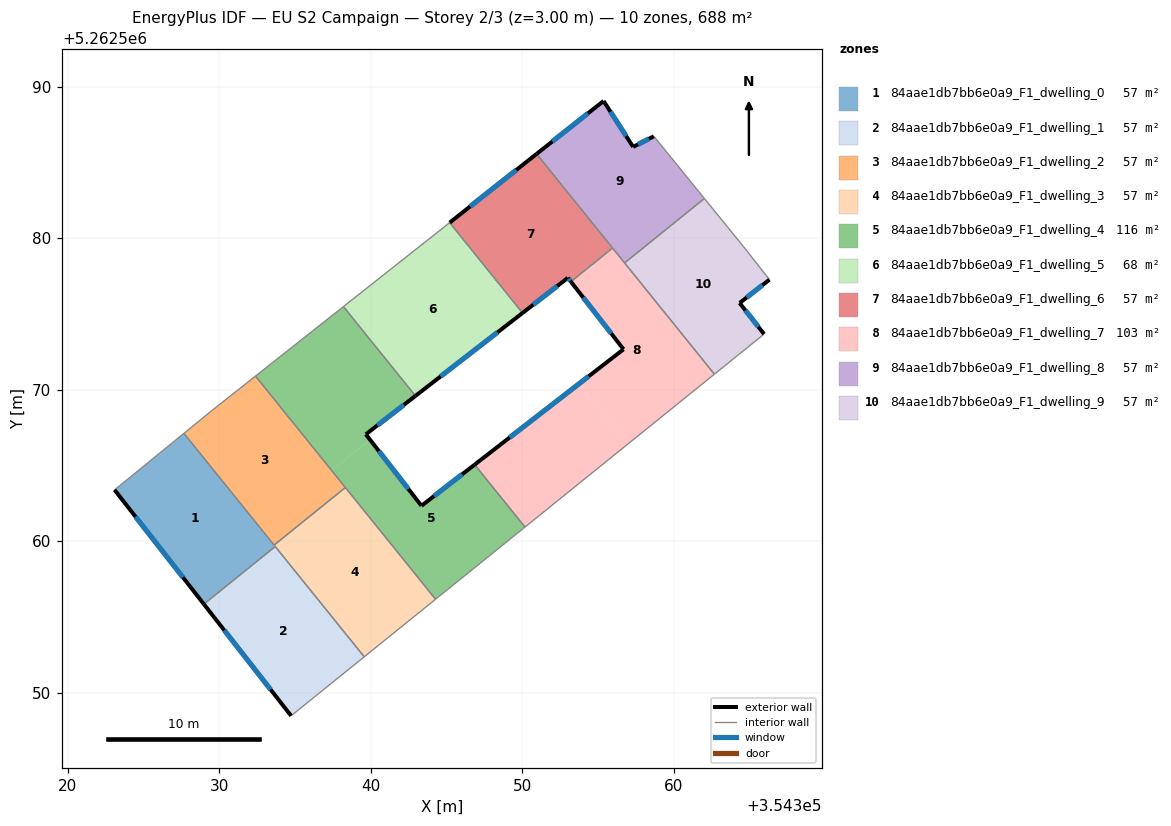
=== STOREY PLAN SPEC (per zone: floor XY polygon, exterior-wall plan segments, windows/doors) ===
zone 1: 84aae1db7bb6e0a9_F1_dwelling_0  (57.3 m²)
  floor: (354327.66, 5262567.11) (354333.69, 5262559.64) (354328.98, 5262555.84) (354323.09, 5262563.38)
  exterior wall: (354323.09, 5262563.38) – (354328.98, 5262555.84)  [9.6 m]
    window: (354324.47, 5262561.61) – (354327.60, 5262557.61)  [8.1 m²]
  interior walls: 4
zone 2: 84aae1db7bb6e0a9_F1_dwelling_1  (57.3 m²)
  floor: (354333.69, 5262559.64) (354339.57, 5262552.36) (354334.74, 5262548.46) (354328.98, 5262555.84)
  exterior wall: (354328.98, 5262555.84) – (354334.74, 5262548.46)  [9.4 m]
    window: (354330.33, 5262554.11) – (354333.39, 5262550.20)  [7.9 m²]
  interior walls: 3
zone 3: 84aae1db7bb6e0a9_F1_dwelling_2  (57.3 m²)
  floor: (354332.39, 5262570.89) (354338.32, 5262563.53) (354333.61, 5262559.74) (354327.66, 5262567.11) (354329.53, 5262568.63)
  interior walls: 5
zone 4: 84aae1db7bb6e0a9_F1_dwelling_3  (57.3 m²)
  floor: (354338.32, 5262563.53) (354344.28, 5262556.16) (354339.57, 5262552.36) (354333.61, 5262559.74)
  interior walls: 5
zone 5: 84aae1db7bb6e0a9_F1_dwelling_4  (115.7 m²)
  floor: (354338.19, 5262575.48) (354342.95, 5262569.58) (354339.67, 5262567.05) (354339.95, 5262566.69) (354337.42, 5262564.65) (354332.39, 5262570.89)
  floor: (354346.85, 5262565.04) (354350.18, 5262560.93) (354350.12, 5262560.88) (354350.03, 5262560.81) (354344.28, 5262556.16) (354337.42, 5262564.65) (354339.95, 5262566.69) (354343.34, 5262562.33)
  exterior wall: (354339.67, 5262567.05) – (354342.95, 5262569.58)  [4.1 m]
    window: (354340.44, 5262567.64) – (354342.18, 5262568.99)  [3.5 m²]
  exterior wall: (354343.34, 5262562.33) – (354339.67, 5262567.05)  [6.0 m]
    window: (354342.48, 5262563.44) – (354340.53, 5262565.94)  [5.0 m²]
  exterior wall: (354346.85, 5262565.04) – (354343.34, 5262562.33)  [4.4 m]
    window: (354346.03, 5262564.41) – (354344.17, 5262562.97)  [3.7 m²]
  interior walls: 7
zone 6: 84aae1db7bb6e0a9_F1_dwelling_5  (68.1 m²)
  floor: (354345.21, 5262581.02) (354350.02, 5262575.06) (354342.95, 5262569.58) (354338.19, 5262575.48)
  exterior wall: (354342.95, 5262569.58) – (354350.02, 5262575.06)  [8.9 m]
    window: (354344.61, 5262570.87) – (354348.36, 5262573.77)  [7.5 m²]
  interior walls: 3
zone 7: 84aae1db7bb6e0a9_F1_dwelling_6  (57.3 m²)
  floor: (354350.95, 5262585.56) (354355.96, 5262579.34) (354353.21, 5262577.12) (354353.01, 5262577.38) (354350.02, 5262575.06) (354345.21, 5262581.02)
  exterior wall: (354350.02, 5262575.06) – (354353.01, 5262577.38)  [3.8 m]
    window: (354350.72, 5262575.60) – (354352.31, 5262576.83)  [3.2 m²]
  exterior wall: (354350.95, 5262585.56) – (354345.21, 5262581.02)  [7.3 m]
    window: (354349.60, 5262584.49) – (354346.55, 5262582.09)  [6.2 m²]
  exterior wall: (354353.01, 5262577.38) – (354353.21, 5262577.12)  [0.3 m]
    window: (354353.06, 5262577.32) – (354353.16, 5262577.18)  [0.3 m²]
  interior walls: 3
zone 8: 84aae1db7bb6e0a9_F1_dwelling_7  (102.9 m²)
  floor: (354353.77, 5262570.40) (354356.99, 5262566.42) (354350.18, 5262560.93) (354346.85, 5262565.04)
  floor: (354355.96, 5262579.34) (354362.68, 5262571.02) (354356.99, 5262566.42) (354353.77, 5262570.40) (354356.68, 5262572.66) (354353.21, 5262577.12)
  exterior wall: (354353.21, 5262577.12) – (354356.68, 5262572.66)  [5.7 m]
    window: (354354.03, 5262576.07) – (354355.87, 5262573.71)  [4.8 m²]
  exterior wall: (354356.68, 5262572.66) – (354346.85, 5262565.04)  [12.4 m]
    window: (354354.38, 5262570.87) – (354349.16, 5262566.83)  [10.5 m²]
  interior walls: 5
zone 9: 84aae1db7bb6e0a9_F1_dwelling_8  (57.3 m²)
  floor: (354358.68, 5262586.72) (354362.02, 5262582.61) (354356.75, 5262578.36) (354350.95, 5262585.56) (354355.37, 5262589.05) (354357.32, 5262586.02)
  exterior wall: (354355.37, 5262589.05) – (354350.95, 5262585.56)  [5.6 m]
    window: (354354.33, 5262588.23) – (354351.98, 5262586.38)  [4.8 m²]
  exterior wall: (354357.32, 5262586.02) – (354355.37, 5262589.05)  [3.6 m]
    window: (354356.86, 5262586.73) – (354355.82, 5262588.34)  [3.0 m²]
  exterior wall: (354358.68, 5262586.72) – (354357.32, 5262586.02)  [1.5 m]
    window: (354358.36, 5262586.56) – (354357.64, 5262586.19)  [1.3 m²]
  interior walls: 4
zone 10: 84aae1db7bb6e0a9_F1_dwelling_9  (57.3 m²)
  floor: (354364.61, 5262579.42) (354366.32, 5262577.26) (354364.35, 5262575.72) (354365.96, 5262573.66) (354362.68, 5262571.02) (354356.75, 5262578.36) (354362.02, 5262582.61)
  exterior wall: (354365.96, 5262573.66) – (354364.35, 5262575.72)  [2.6 m]
    window: (354365.58, 5262574.15) – (354364.73, 5262575.23)  [2.2 m²]
  exterior wall: (354364.35, 5262575.72) – (354366.32, 5262577.26)  [2.5 m]
    window: (354364.81, 5262576.08) – (354365.85, 5262576.90)  [2.1 m²]
  interior walls: 5

=== DERIVED (storey summary) ===
Building: EU S2 Campaign
Storey: 2 of 3  (floor level z = 3.00 m)
Storey gross floor area: 688.0 m²
Zones on this storey: 10
  - 84aae1db7bb6e0a9_F1_dwelling_0: floor 57.3 m²; exterior wall 9.6 m (28.7 m²); 1 window(s) 8.1 m²; WWR 28.1%
  - 84aae1db7bb6e0a9_F1_dwelling_1: floor 57.3 m²; exterior wall 9.4 m (28.1 m²); 1 window(s) 7.9 m²; WWR 28.1%
  - 84aae1db7bb6e0a9_F1_dwelling_2: floor 57.3 m²
  - 84aae1db7bb6e0a9_F1_dwelling_3: floor 57.3 m²
  - 84aae1db7bb6e0a9_F1_dwelling_4: floor 115.7 m²; exterior wall 14.6 m (43.7 m²); 3 window(s) 12.3 m²; WWR 28.1%
  - 84aae1db7bb6e0a9_F1_dwelling_5: floor 68.1 m²; exterior wall 8.9 m (26.8 m²); 1 window(s) 7.5 m²; WWR 28.1%
  - 84aae1db7bb6e0a9_F1_dwelling_6: floor 57.3 m²; exterior wall 11.4 m (34.3 m²); 3 window(s) 9.6 m²; WWR 28.1%
  - 84aae1db7bb6e0a9_F1_dwelling_7: floor 102.9 m²; exterior wall 18.1 m (54.3 m²); 2 window(s) 15.3 m²; WWR 28.1%
  - 84aae1db7bb6e0a9_F1_dwelling_8: floor 57.3 m²; exterior wall 10.8 m (32.3 m²); 3 window(s) 9.1 m²; WWR 28.1%
  - 84aae1db7bb6e0a9_F1_dwelling_9: floor 57.3 m²; exterior wall 5.1 m (15.3 m²); 2 window(s) 4.3 m²; WWR 28.1%
Zone adjacency (shared interzone walls):
  - 84aae1db7bb6e0a9_F1_dwelling_0 ↔ 84aae1db7bb6e0a9_F1_dwelling_1
  - 84aae1db7bb6e0a9_F1_dwelling_0 ↔ 84aae1db7bb6e0a9_F1_dwelling_2
  - 84aae1db7bb6e0a9_F1_dwelling_0 ↔ 84aae1db7bb6e0a9_F1_dwelling_3
  - 84aae1db7bb6e0a9_F1_dwelling_1 ↔ 84aae1db7bb6e0a9_F1_dwelling_3
  - 84aae1db7bb6e0a9_F1_dwelling_2 ↔ 84aae1db7bb6e0a9_F1_dwelling_3
  - 84aae1db7bb6e0a9_F1_dwelling_2 ↔ 84aae1db7bb6e0a9_F1_dwelling_4
  - 84aae1db7bb6e0a9_F1_dwelling_3 ↔ 84aae1db7bb6e0a9_F1_dwelling_4
  - 84aae1db7bb6e0a9_F1_dwelling_4 ↔ 84aae1db7bb6e0a9_F1_dwelling_5
  - 84aae1db7bb6e0a9_F1_dwelling_4 ↔ 84aae1db7bb6e0a9_F1_dwelling_7
  - 84aae1db7bb6e0a9_F1_dwelling_5 ↔ 84aae1db7bb6e0a9_F1_dwelling_6
  - 84aae1db7bb6e0a9_F1_dwelling_6 ↔ 84aae1db7bb6e0a9_F1_dwelling_7
  - 84aae1db7bb6e0a9_F1_dwelling_6 ↔ 84aae1db7bb6e0a9_F1_dwelling_8
  - 84aae1db7bb6e0a9_F1_dwelling_7 ↔ 84aae1db7bb6e0a9_F1_dwelling_8
  - 84aae1db7bb6e0a9_F1_dwelling_7 ↔ 84aae1db7bb6e0a9_F1_dwelling_9
  - 84aae1db7bb6e0a9_F1_dwelling_8 ↔ 84aae1db7bb6e0a9_F1_dwelling_9